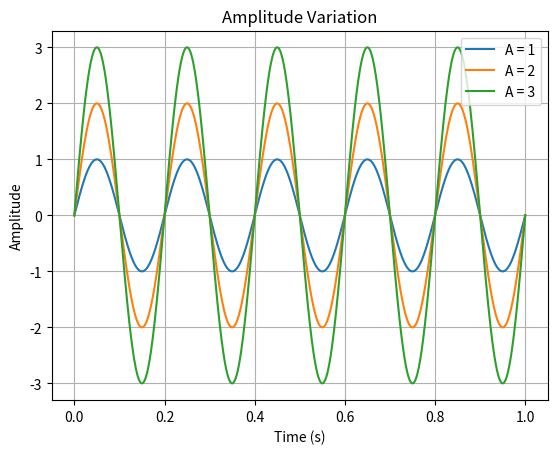

This chart was generated by the following Python code:

import numpy as np
import matplotlib.pyplot as plt

t = np.linspace(0, 1, 1000)

# x(t)=A\sin(2 * pi * ft+ theta)
for A in [1, 2, 3]:
    x = A * np.sin(2 * np.pi * 5 * t)
    plt.plot(t, x, label=f"A = {A}")

plt.title("Amplitude Variation")
plt.xlabel("Time (s)")
plt.ylabel("Amplitude")
plt.legend()
plt.grid()
plt.show()
